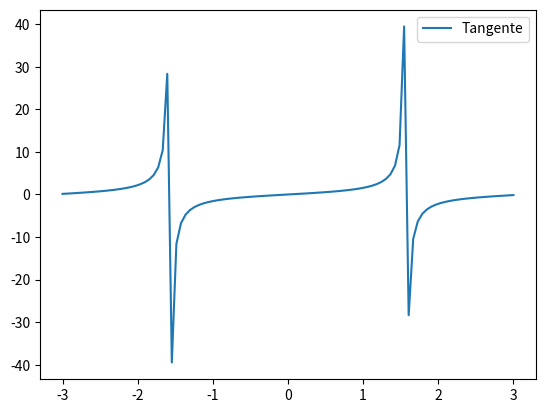
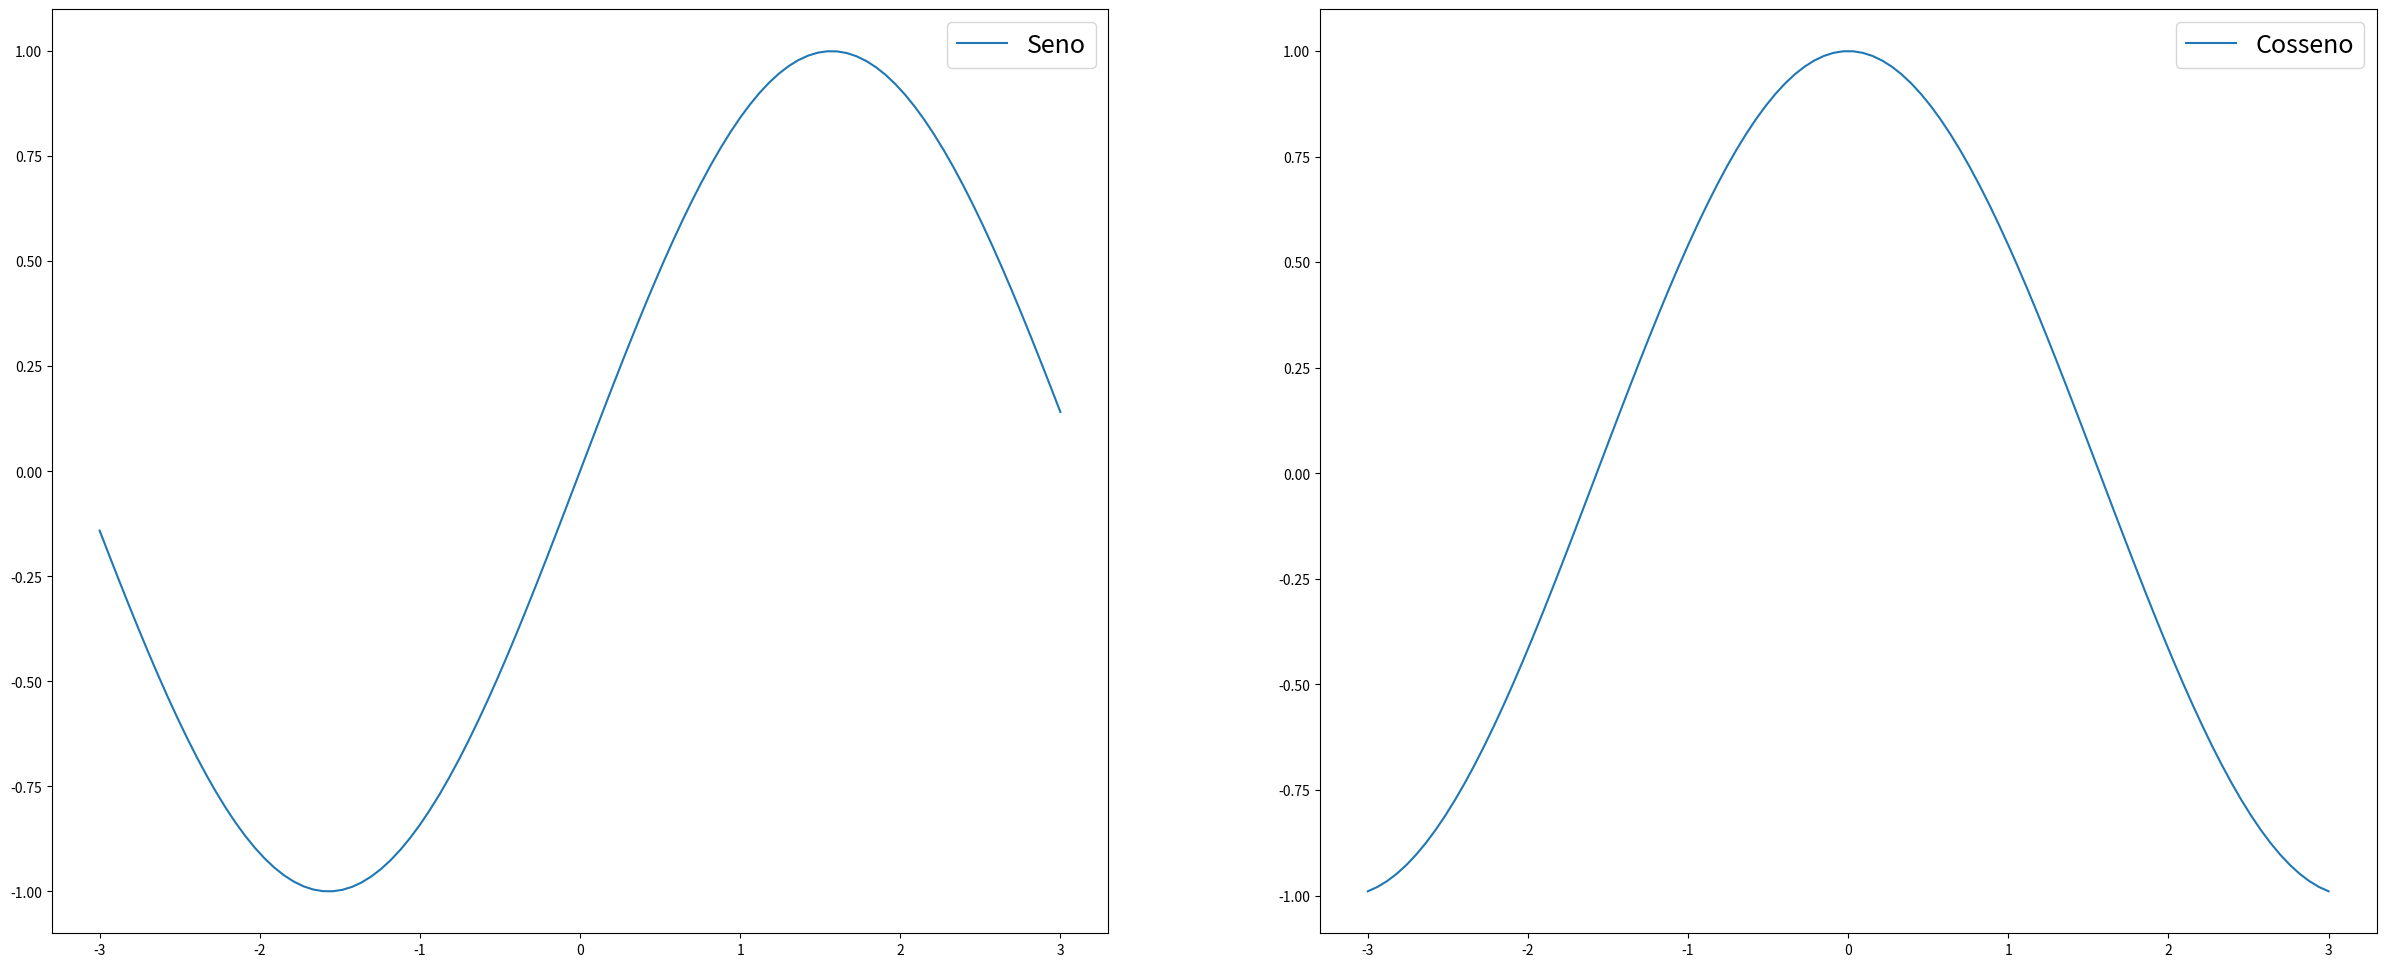

Source code (Python) for these figures, in order:
# -*- coding: utf-8 -*-
"""
Created on Tue Sep  6 08:17:49 2022

@author: DISRCT
"""

import numpy as np
import matplotlib.pyplot as plt
import math
scale = np.linspace(-3,3,100)
sinValue = []
cosValue = []
tanValue = []

for i in range(len(scale)):
    sen = math.sin(scale[i])
    cos = math.cos(scale[i])
    tan = math.tan(scale[i])
    tanValue.append(tan)
    sinValue.append(sen)
    cosValue.append(cos)
print(cos)

plt.plot(scale, tanValue, label = "Tangente")
plt.legend()
fig, eixo = plt.subplots(nrows=1, ncols=2, figsize=(30,12))

eixo[0].plot(scale, sinValue, label = "Seno")
eixo[1].plot(scale, cosValue, label = "Cosseno")

eixo[0].legend(fontsize=18)
eixo[1].legend(fontsize=18)
